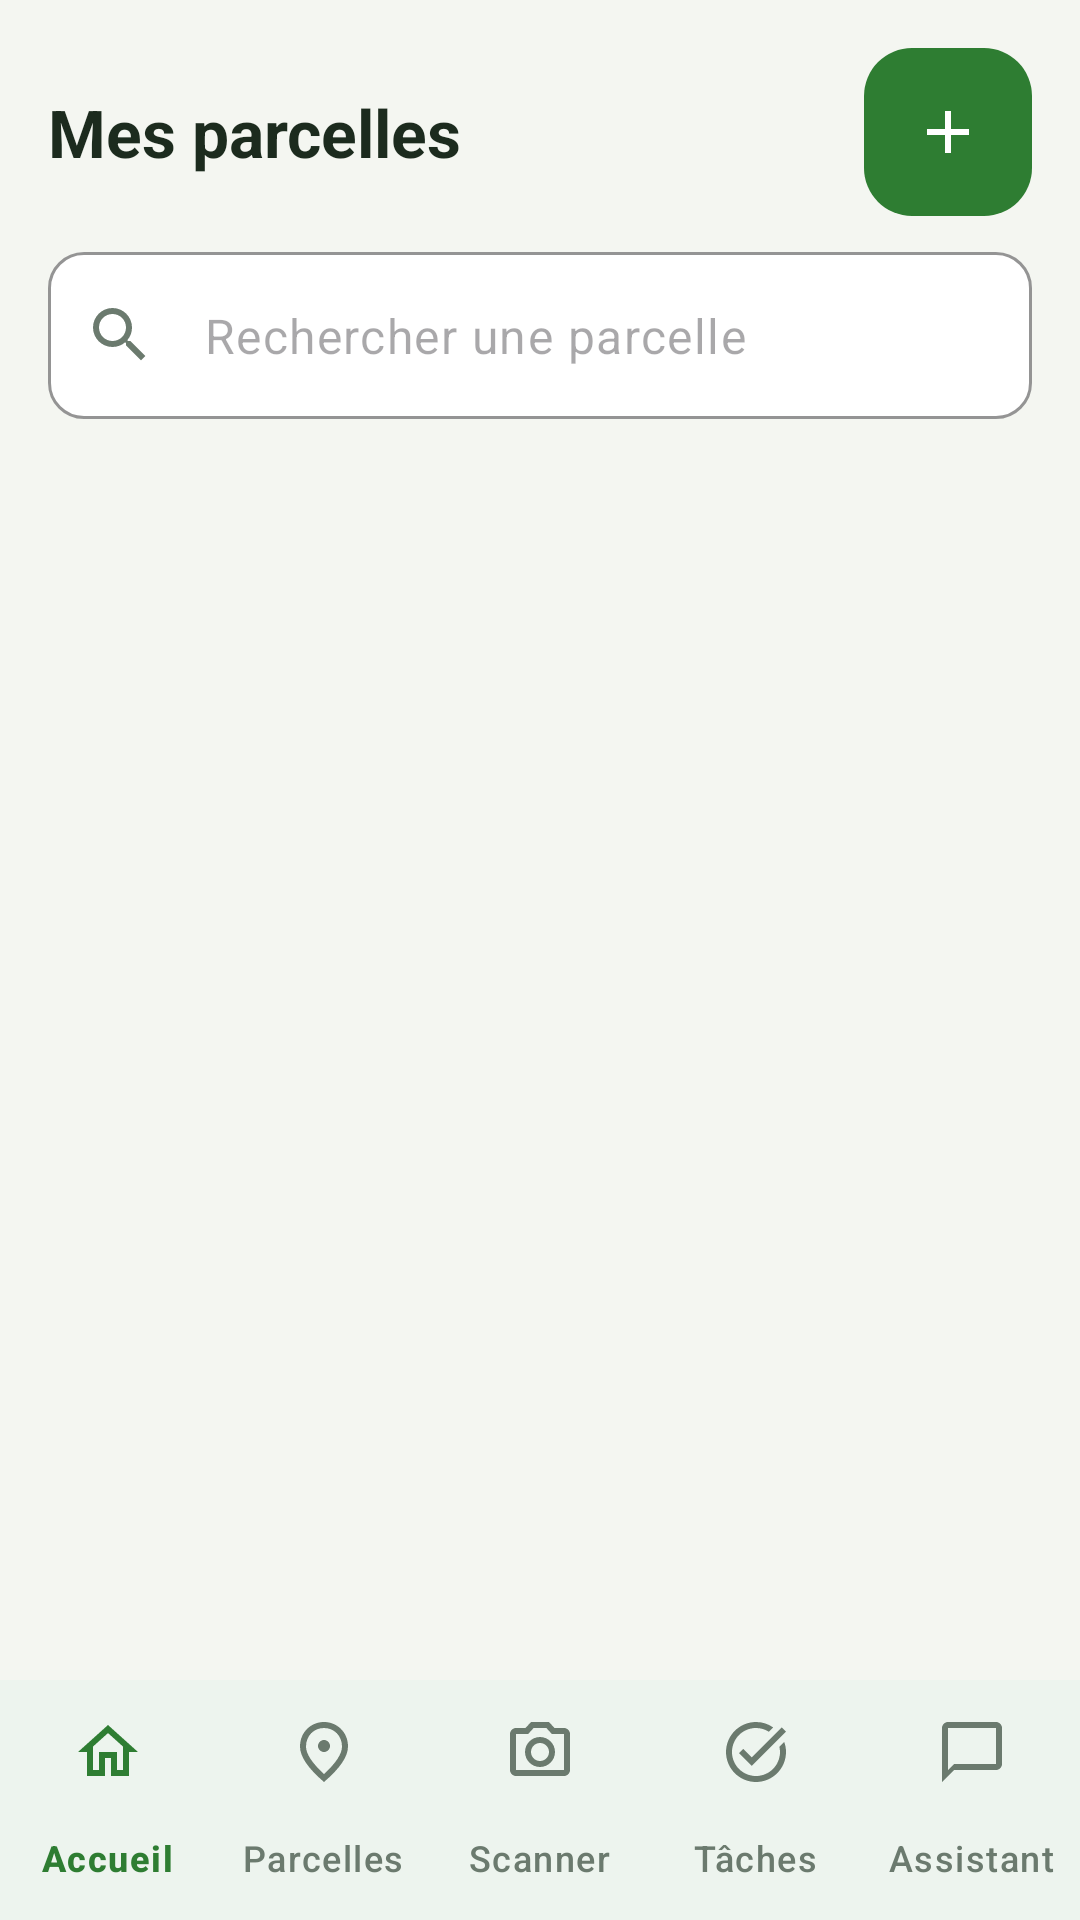

Produce the Android XML layout that renders to this screen, including the resource entries it uses.
<!-- AndroidManifest.xml: application theme Theme.AgriSmart -->
<!-- res/layout/activity_parcel_list.xml -->
<?xml version="1.0" encoding="utf-8"?>
<LinearLayout xmlns:android="http://schemas.android.com/apk/res/android"
    xmlns:app="http://schemas.android.com/apk/res-auto"
    android:layout_width="match_parent"
    android:layout_height="match_parent"
    android:background="@color/bg"
    android:orientation="vertical">

    <LinearLayout
        android:layout_width="match_parent"
        android:layout_height="0dp"
        android:layout_weight="1"
        android:orientation="vertical"
        android:paddingHorizontal="16dp"
        android:paddingTop="16dp">

        
        <LinearLayout
            android:layout_width="match_parent"
            android:layout_height="wrap_content"
            android:gravity="center_vertical"
            android:orientation="horizontal">

            <TextView
                android:layout_width="0dp"
                android:layout_height="wrap_content"
                android:layout_weight="1"
                android:text="@string/parcels_title"
                android:textColor="@color/text_primary"
                android:textSize="22sp"
                android:textStyle="bold" />

            <com.google.android.material.floatingactionbutton.FloatingActionButton
                android:id="@+id/fabAdd"
                android:layout_width="wrap_content"
                android:layout_height="wrap_content"
                android:contentDescription="@string/parcels_add"
                android:src="@drawable/ic_add"
                app:backgroundTint="@color/green_primary"
                app:elevation="0dp"
                app:fabSize="mini"
                app:tint="@color/white" />
        </LinearLayout>

        
        <com.google.android.material.textfield.TextInputLayout
            style="@style/Widget.AgriSmart.TextInput"
            android:layout_width="match_parent"
            android:layout_height="wrap_content"
            android:layout_marginTop="12dp"
            app:startIconDrawable="@drawable/ic_search">

            <com.google.android.material.textfield.TextInputEditText
                android:id="@+id/etSearch"
                android:layout_width="match_parent"
                android:layout_height="wrap_content"
                android:hint="@string/parcels_search_hint"
                android:imeOptions="actionSearch"
                android:inputType="text" />
        </com.google.android.material.textfield.TextInputLayout>

        
        <HorizontalScrollView
            android:layout_width="match_parent"
            android:layout_height="wrap_content"
            android:layout_marginTop="6dp"
            android:scrollbars="none">

            <com.google.android.material.chip.ChipGroup
                android:id="@+id/chipGroup"
                android:layout_width="wrap_content"
                android:layout_height="wrap_content"
                app:selectionRequired="true"
                app:singleLine="true"
                app:singleSelection="true" />
        </HorizontalScrollView>

        <TextView
            android:id="@+id/tvEmpty"
            android:layout_width="match_parent"
            android:layout_height="wrap_content"
            android:layout_marginTop="32dp"
            android:gravity="center"
            android:text="@string/parcels_empty"
            android:textColor="@color/text_secondary"
            android:visibility="gone" />

        <androidx.recyclerview.widget.RecyclerView
            android:id="@+id/recyclerParcels"
            android:layout_width="match_parent"
            android:layout_height="match_parent"
            android:layout_marginTop="6dp"
            android:clipToPadding="false"
            android:paddingBottom="12dp" />
    </LinearLayout>

    <com.google.android.material.bottomnavigation.BottomNavigationView
        android:id="@+id/bottomNav"
        android:layout_width="match_parent"
        android:layout_height="wrap_content"
        android:background="@color/white"
        app:itemIconTint="@color/bottom_nav_item"
        app:itemTextColor="@color/bottom_nav_item"
        app:labelVisibilityMode="labeled"
        app:menu="@menu/bottom_nav_menu" />
</LinearLayout>
<!-- resources referenced by this layout -->
<resources>
  <color name="bg">#F4F6F1</color>
  <color name="green_primary">#2E7D32</color>
  <color name="text_primary">#1C2B1E</color>
  <color name="text_secondary">#6B7A6E</color>
  <color name="white">#FFFFFF</color>
  <!-- drawable ic_add (drawable) -->
  <vector xmlns:android="http://schemas.android.com/apk/res/android"
      android:width="24dp"
      android:height="24dp"
      android:viewportWidth="24"
      android:viewportHeight="24">
      <path
          android:fillColor="@android:color/black"
          android:pathData="M19 13h-6v6h-2v-6H5v-2h6V5h2v6h6v2z" />
  </vector>
  <!-- drawable ic_search (drawable) -->
  <vector xmlns:android="http://schemas.android.com/apk/res/android"
      android:width="24dp"
      android:height="24dp"
      android:viewportWidth="24"
      android:viewportHeight="24">
      <path
          android:fillColor="@android:color/black"
          android:pathData="M15.5 14h-.79l-.28-.27A6.471 6.471 0 0 0 16 9.5 6.5 6.5 0 1 0 9.5 16c1.61 0 3.09-.59 4.23-1.57l.27.28v.79l5 4.99L20.49 19l-4.99-5zm-6 0C7.01 14 5 11.99 5 9.5S7.01 5 9.5 5 14 7.01 14 9.5 11.99 14 9.5 14z" />
  </vector>
  <string name="parcels_add">Ajouter une parcelle</string>
  <string name="parcels_empty">Aucune parcelle pour le moment</string>
  <string name="parcels_search_hint">Rechercher une parcelle</string>
  <string name="parcels_title">Mes parcelles</string>
  <style name="Widget.AgriSmart.TextInput" parent="Widget.Material3.TextInputLayout.OutlinedBox">
          <item name="boxBackgroundColor">@color/white</item>
          <item name="boxStrokeColor">@color/green_primary</item>
          <item name="boxCornerRadiusTopStart">12dp</item>
          <item name="boxCornerRadiusTopEnd">12dp</item>
          <item name="boxCornerRadiusBottomStart">12dp</item>
          <item name="boxCornerRadiusBottomEnd">12dp</item>
          <item name="startIconTint">@color/text_secondary</item>
          <item name="hintEnabled">false</item>
      </style>
  <style name="Theme.AgriSmart" parent="Theme.Material3.Light.NoActionBar">
          <item name="colorPrimary">@color/green_primary</item>
          <item name="colorOnPrimary">@color/white</item>
          <item name="colorPrimaryContainer">@color/green_soft</item>
          <item name="colorOnPrimaryContainer">@color/green_dark</item>
          <item name="colorSecondary">@color/green_light</item>
          <item name="colorSecondaryContainer">@color/green_soft</item>
          <item name="colorOnSecondaryContainer">@color/green_dark</item>
          <item name="colorSurface">@color/white</item>
          <item name="colorOnSurface">@color/text_primary</item>
          <item name="android:colorBackground">@color/bg</item>
          <item name="android:windowBackground">@color/bg</item>
          <item name="android:statusBarColor">@color/bg</item>
          <item name="android:windowLightStatusBar">true</item>
          <item name="android:navigationBarColor">@color/white</item>
          
          <item name="android:windowOptOutEdgeToEdgeEnforcement" tools:targetApi="35">true</item>
      </style>
  <color name="green_soft">#E8F5E9</color>
  <color name="green_dark">#1B5E20</color>
  <color name="green_light">#43A047</color>
</resources>
